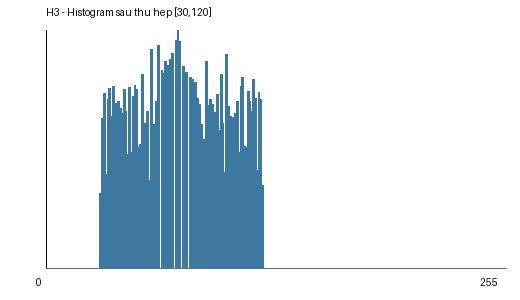

Source data for this figure (header and first rows):
gray_value, count
0, 0
1, 0
2, 0
3, 0
4, 0
5, 0
6, 0
7, 0
8, 0
9, 0
10, 0
11, 0
12, 0
13, 0
14, 0
15, 0
16, 0
17, 0
18, 0
19, 0
20, 0
21, 0
22, 0
23, 0
24, 0
25, 0
26, 0
27, 0
28, 0
29, 0
30, 2150
31, 4271
32, 4995
33, 2695
34, 4815
35, 5132
36, 4324
37, 5185
38, 4711
39, 2814
40, 4757
41, 4550
42, 4407
43, 5107
44, 4478
45, 3255
46, 5153
47, 3300
48, 4889
49, 5218
50, 5107
51, 3451
52, 3529
53, 5524
54, 3818
55, 4131
56, 4472
57, 2517
58, 6225
59, 3586
... 196 more rows
